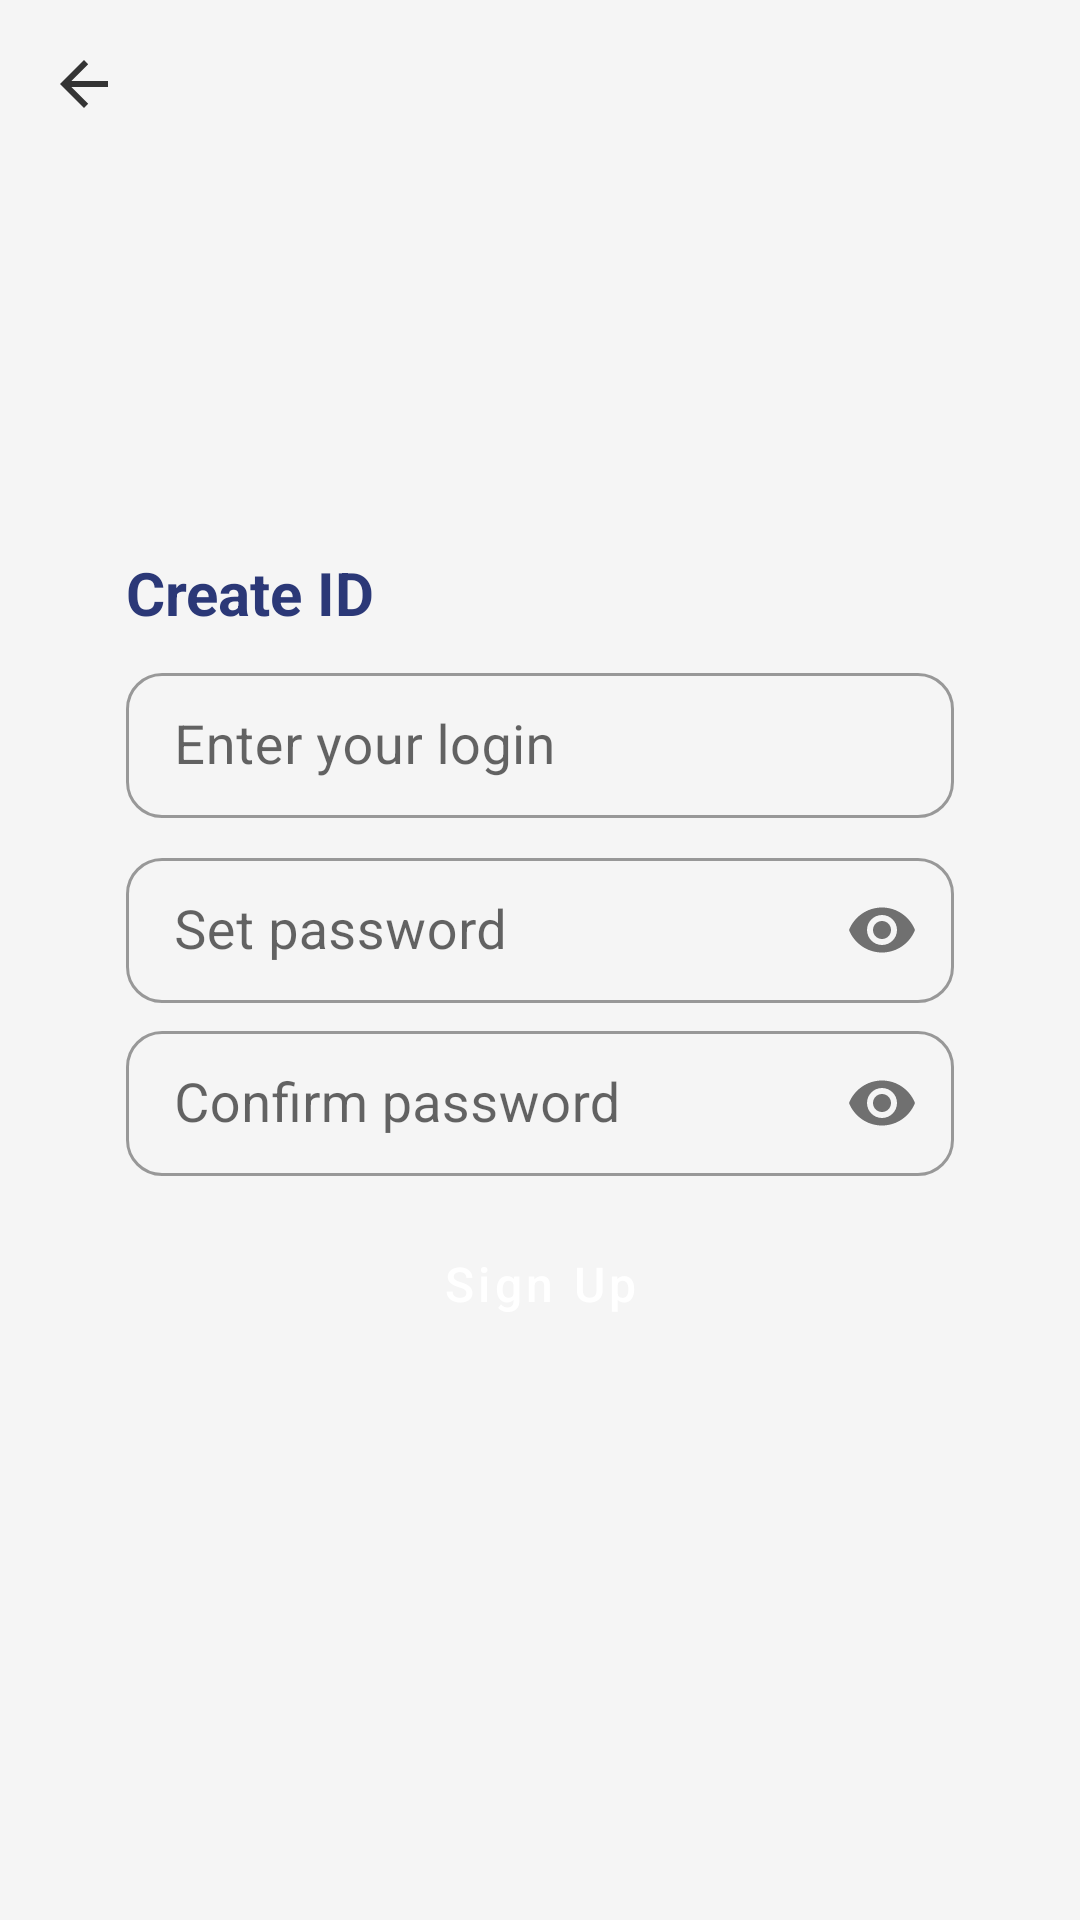

Write the Android layout XML for this screen, with the resource values it uses.
<!-- AndroidManifest.xml: application theme Theme.AffinidiID -->
<!-- res/layout/fragment_registration.xml -->
<?xml version="1.0" encoding="utf-8"?>
<androidx.constraintlayout.widget.ConstraintLayout xmlns:android="http://schemas.android.com/apk/res/android"
    xmlns:app="http://schemas.android.com/apk/res-auto"
    xmlns:tools="http://schemas.android.com/tools"
    android:layout_width="match_parent"
    android:layout_height="match_parent"
    tools:context=".presentation.registration.RegistrationFragment">

    <com.google.android.material.appbar.MaterialToolbar
        android:id="@+id/toolbar"
        style="@style/ToolbarWithBackNav"
        android:layout_width="0dp"
        android:layout_height="wrap_content"
        app:layout_constraintTop_toTopOf="parent"
        app:layout_constraintStart_toStartOf="parent"
        app:layout_constraintEnd_toEndOf="parent"/>

    <androidx.constraintlayout.widget.ConstraintLayout
        style="@style/PrimaryCardStyle"
        android:padding="@dimen/primary_card_padding"
        android:layout_marginStart="@dimen/auth_form_horizontal_margin"
        android:layout_marginEnd="@dimen/auth_form_horizontal_margin"
        android:layout_width="0dp"
        android:layout_height="wrap_content"
        app:layout_constraintBottom_toBottomOf="parent"
        app:layout_constraintEnd_toEndOf="parent"
        app:layout_constraintStart_toStartOf="parent"
        app:layout_constraintTop_toTopOf="parent">

        <TextView
            android:id="@+id/signUpLabel"
            style="@style/InputFormLabel"
            android:layout_width="wrap_content"
            android:layout_height="wrap_content"
            app:layout_constraintStart_toStartOf="parent"
            app:layout_constraintTop_toTopOf="parent"
            android:text="@string/create_id"/>

        <com.google.android.material.textfield.TextInputLayout
            android:id="@+id/userNameField"
            style="@style/InputFieldLayout"
            android:layout_marginTop="8dp"
            app:layout_constraintStart_toStartOf="parent"
            app:layout_constraintEnd_toEndOf="parent"
            app:layout_constraintTop_toBottomOf="@id/signUpLabel"
            android:hint="@string/enter_your_login"
            android:layout_width="match_parent"
            android:layout_height="wrap_content">

            <com.google.android.material.textfield.TextInputEditText
                android:id="@+id/userNameEditText"
                style="@style/InputFieldEditText"
                android:inputType="textWebEmailAddress"
                android:layout_width="match_parent"
                android:layout_height="wrap_content" />

        </com.google.android.material.textfield.TextInputLayout>

        <com.google.android.material.textfield.TextInputLayout
            android:id="@+id/passwordSetField"
            style="@style/PasswordInputFieldLayout"
            android:layout_marginTop="8dp"
            android:hint="@string/set_password"
            android:layout_width="match_parent"
            android:layout_height="wrap_content"
            app:layout_constraintTop_toBottomOf="@id/userNameField"
            app:layout_constraintStart_toStartOf="parent"
            app:layout_constraintEnd_toEndOf="parent">

            <com.google.android.material.textfield.TextInputEditText
                android:id="@+id/passwordSetEditText"
                style="@style/InputFieldEditText"
                android:inputType="textWebPassword"
                android:layout_width="match_parent"
                android:layout_height="wrap_content" />

        </com.google.android.material.textfield.TextInputLayout>

        <com.google.android.material.textfield.TextInputLayout
            android:id="@+id/passwordConfirmField"
            style="@style/PasswordInputFieldLayout"
            android:layout_marginTop="4dp"
            android:hint="@string/confirm_password"
            android:layout_width="match_parent"
            android:layout_height="wrap_content"
            app:layout_constraintTop_toBottomOf="@id/passwordSetField"
            app:layout_constraintStart_toStartOf="parent"
            app:layout_constraintEnd_toEndOf="parent">

            <com.google.android.material.textfield.TextInputEditText
                android:id="@+id/passwordConfirmEditText"
                style="@style/InputFieldEditText"
                android:inputType="textWebPassword"
                android:layout_width="match_parent"
                android:layout_height="wrap_content" />

        </com.google.android.material.textfield.TextInputLayout>

        <Button
            android:id="@+id/signUpBtn"
            style="@style/PrimaryButton"
            android:layout_width="match_parent"
            android:layout_height="wrap_content"
            android:text="@string/sign_up"
            android:layout_marginTop="8dp"
            app:layout_constraintTop_toBottomOf="@id/passwordConfirmField"
            app:layout_constraintStart_toStartOf="parent"
            app:layout_constraintEnd_toEndOf="parent"/>

    </androidx.constraintlayout.widget.ConstraintLayout>

    <TextView
        android:id="@+id/goToSignInBtn"
        style="@style/goToSignUpText"
        android:layout_width="wrap_content"
        android:layout_height="wrap_content"
        android:layout_margin="@dimen/default_fragment_margin"
        app:layout_constraintBottom_toBottomOf="parent"
        app:layout_constraintEnd_toEndOf="parent"
        app:layout_constraintStart_toStartOf="parent"
        tools:text="Already have an account? Sign in" />

    <include
        android:id="@+id/progressView"
        layout="@layout/layout_progress_view"
        android:layout_width="0dp"
        android:layout_height="0dp"
        android:visibility="gone"
        tools:visibility="visible"
        app:layout_constraintBottom_toBottomOf="parent"
        app:layout_constraintEnd_toEndOf="parent"
        app:layout_constraintStart_toStartOf="parent"
        app:layout_constraintTop_toTopOf="parent"/>

</androidx.constraintlayout.widget.ConstraintLayout>
<!-- res/layout/layout_progress_view.xml (included above) -->
<?xml version="1.0" encoding="utf-8"?>
<FrameLayout android:id="@+id/progressView"
    style="@style/ProgressFrameLayout"
    android:layout_width="match_parent"
    android:layout_height="match_parent"
    app:layout_constraintBottom_toBottomOf="parent"
    app:layout_constraintEnd_toEndOf="parent"
    app:layout_constraintStart_toStartOf="parent"
    app:layout_constraintTop_toBottomOf="@id/toolbar"
    xmlns:android="http://schemas.android.com/apk/res/android"
    xmlns:app="http://schemas.android.com/apk/res-auto">

    <ProgressBar
        style="@style/ProgressBar"
        android:layout_width="wrap_content"
        android:layout_height="wrap_content"
        android:layout_gravity="center_vertical|center_horizontal" />

</FrameLayout>
<!-- resources referenced by this layout -->
<resources>
  <dimen name="auth_form_horizontal_margin">30dp</dimen>
  <dimen name="default_fragment_margin">16dp</dimen>
  <dimen name="primary_card_padding">12dp</dimen>
  <string name="confirm_password">Confirm password</string>
  <string name="create_id">Create ID</string>
  <string name="enter_your_login">Enter your login</string>
  <string name="set_password">Set password</string>
  <string name="sign_up">Sign Up</string>
  <style name="InputFormLabel">
          <item name="android:textSize">@dimen/input_form_label_text</item>
          <item name="android:textColor">?attr/colorPrimary</item>
          <item name="android:textStyle">bold</item>
      </style>
  <style name="PasswordInputFieldLayout" parent="InputFieldLayout">
          <item name="passwordToggleEnabled">true</item>
      </style>
  <style name="PrimaryCardStyle">
          <item name="android:background">@drawable/background_card</item>
          <item name="android:padding">@dimen/primary_card_padding</item>
          <item name="android:elevation">4dp</item>
      </style>
  <style name="ProgressBar">
          <item name="android:indeterminateTint">?attr/colorSecondary</item>
          <item name="android:layout_width">@dimen/progress_bar_size</item>
          <item name="android:layout_height">56dp</item>
      </style>
  <style name="ProgressFrameLayout">
          <item name="android:background">@color/white_transp_50</item>
          <item name="android:elevation">@dimen/primary_card_elevation</item>
          <item name="android:clickable">true</item>
          <item name="android:focusable">false</item>
      </style>
  <style name="ToolbarWithBackNav" parent="Toolbar">
          <item name="background">@android:color/transparent</item>
          <item name="contentInsetStartWithNavigation">0dp</item>
          <item name="navigationIcon">?attr/actionModeCloseDrawable</item>
          <item name="navigationIconTint">@color/gray_500</item>
      </style>
  <style name="goToSignUpText">
          <item name="android:textColor">@color/gray_500</item>
          <item name="android:textSize">16sp</item>
      </style>
  <dimen name="input_field_text">18sp</dimen>
  <dimen name="input_field_padding_vertical">12dp</dimen>
  <dimen name="auth_field_corner_radius">12dp</dimen>
  <dimen name="input_form_label_text">20sp</dimen>
  <dimen name="primary_button_corner_radius">12dp</dimen>
  <dimen name="primary_button_height">56dp</dimen>
  <color name="white">#FFFFFFFF</color>
  <dimen name="primary_button_text_size">16sp</dimen>
  <dimen name="progress_bar_size">56dp</dimen>
  <color name="white_transp_50">#80FFFFFF</color>
  <dimen name="primary_card_elevation">12dp</dimen>
  <color name="gray_500">#343434</color>
  <color name="blue_500">#2B3877</color>
  <color name="blue_600">#192354</color>
  <color name="blue_400">#2B3877</color>
  <color name="blue_300">#4A5FC6</color>
  <color name="black">#FF000000</color>
  <color name="gray_10">#F5F5F5</color>
  <style name="ToolbarNavIconStyle" parent="Widget.AppCompat.Toolbar.Button.Navigation">
          <item name="tint">@color/gray_500</item>
      </style>
  <style name="SnackBarStyle">
          <item name="android:layout_margin">@dimen/snackbar_margin</item>
      </style>
  <style name="OptionMenuStyle" parent="android:style/Widget.Material.ActionButton.Overflow">
          <item name="android:minWidth">20dp</item>
          <item name="android:paddingStart">4dp</item>
          <item name="android:paddingEnd">4dp</item>
      </style>
  <style name="ToolbarTextAppearance">
          <item name="android:textColor">@color/gray_500</item>
          <item name="android:textSize">18sp</item>
          <item name="android:textStyle">bold</item>
      </style>
  <dimen name="snackbar_margin">16dp</dimen>
  <dimen name="snackbar_text">16sp</dimen>
  <dimen name="snackbar_padding_horizontal">20dp</dimen>
</resources>
